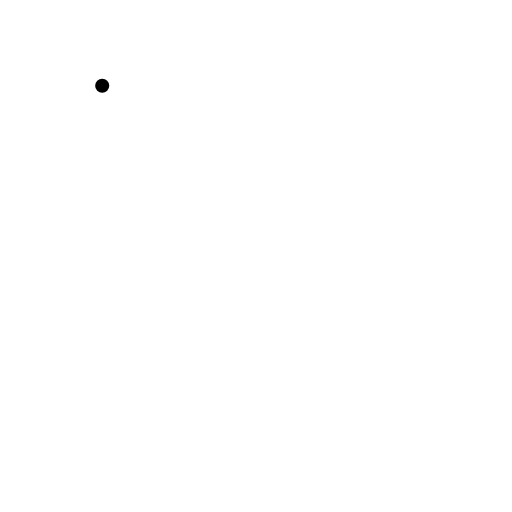
t = 0.00 s
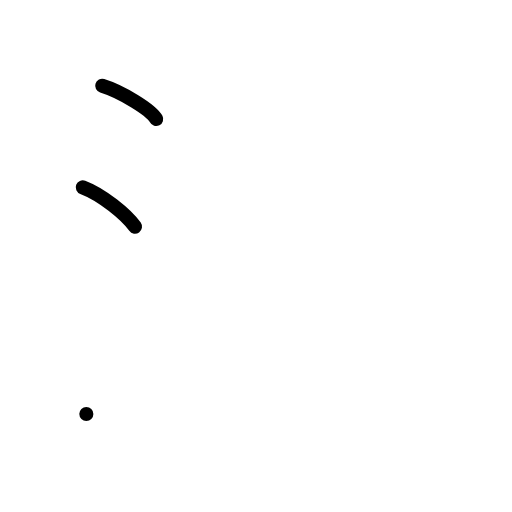
t = 2.00 s
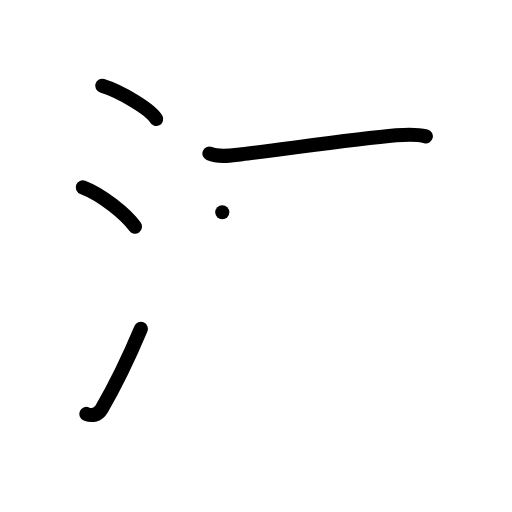
t = 4.00 s
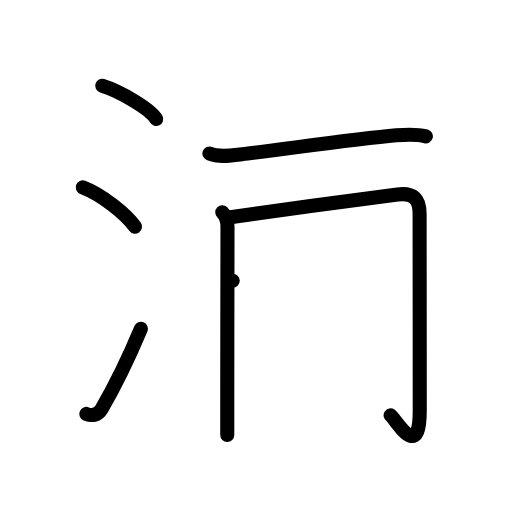
t = 6.00 s
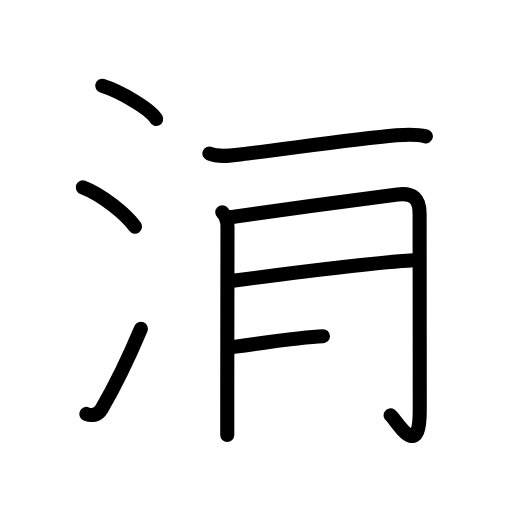
t = 7.50 s
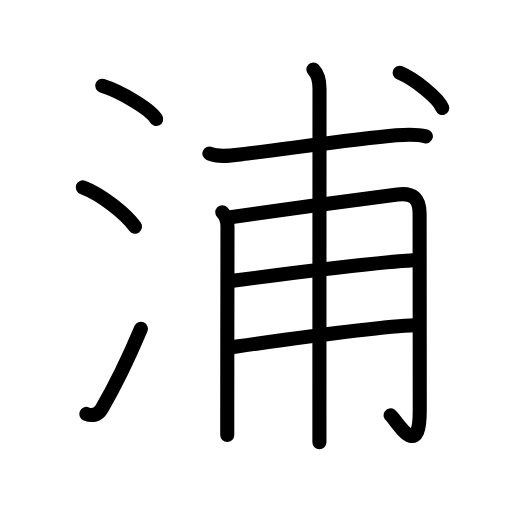
t = 10.00 s

The animated SVG that drew these frames (rendered in a browser with its animation timeline set to each time). Animation: 29 SMIL elements (animate=29); one cycle of 10.00 s.

<?xml version="1.0" encoding="UTF-8"?>
<!--
AniKanjiVG is licensed by CC-BY-SA Paul C. Sommerhoff (https://bitbucket.org/sommerhoff/anikanjivg).
AniKanjiVG uses KanjiVG which is licensed by CC-BY-SA Ulrich Apel (http://kanjivg.tagaini.net).
See also http://creativecommons.org/licenses/by-sa/3.0/
-->
<svg xmlns:kvg='http://kanjivg.tagaini.net' xmlns='http://www.w3.org/2000/svg' width='109' height='109' viewBox='0 0 109 109' style='fill:none;stroke:#000000;stroke-width:3;stroke-linecap:round;stroke-linejoin:round;' id="kvg:kanji_06d66"><g id="kvg:06d66" kvg:element="浦"><g id="kvg:06d66-g1" kvg:element="氵" kvg:variant="true" kvg:original="水" kvg:position="left" kvg:radical="general"><path id="kvg:06d66-s1" kvg:type="㇔" d="M21.76,18.25c4.06,1.25,10.48,5.15,11.49,7.09"><animate attributeName="d" begin="0.0s" dur="1.0s" from="M21.76,18.25C21.76,18.25,21.76,18.25,21.76,18.25" to="M21.76,18.25c4.06,1.25,10.48,5.15,11.49,7.09" />
</path>
<path id="kvg:06d66-s2" kvg:type="㇔" d="M17.62,39.88c4.11,1.56,9.25,5.75,11.12,8.38"><animate attributeName="d" begin="1.0s" dur="1.0s" from="M17.62,39.88C17.62,39.88,17.62,39.88,17.62,39.88" to="M17.62,39.88c4.11,1.56,9.25,5.75,11.12,8.38" />
<animate attributeName="d" begin="0s" dur="1.0s" from="M-100,-100" to="M-100,-100" />
</path>
<path id="kvg:06d66-s3" kvg:type="㇀" d="M18.38,88.12c1.24,0.51,2.49,0.23,3.24-1.03C24.49,82.2,27.38,76.23,30,70"><animate attributeName="d" begin="2.0s" dur="0.5s" from="M18.38,88.12C18.38,88.12,18.38,88.12,18.38,88.12" to="M18.38,88.12c1.24,0.51,2.49,0.23,3.24-1.03" />
<animate attributeName="d" begin="2.5s" dur="0.5s" from="M18.38,88.12c1.24,0.51,2.49,0.23,3.24-1.03c0,0,0,0,0,0,0" to="M18.38,88.12c1.24,0.51,2.49,0.23,3.24-1.03C24.49,82.2,27.38,76.23,30,70" />
<animate attributeName="d" begin="0s" dur="2.0s" from="M-100,-100" to="M-100,-100" />
</path>
</g>
<g id="kvg:06d66-g2" kvg:element="甫" kvg:position="right" kvg:phon="甫"><path id="kvg:06d66-s4" kvg:type="㇐" d="M44.58,32.67c2.1,0.9,4.75,0.39,6.92,0.15c7.47-0.83,23.62-3.2,32.86-4.01c2.17-0.19,4.17-0.33,6.3,0.22"><animate attributeName="d" begin="3.0s" dur="0.3333333333333333s" from="M44.58,32.67C44.58,32.67,44.58,32.67,44.58,32.67" to="M44.58,32.67c2.1,0.9,4.75,0.39,6.92,0.15" />
<animate attributeName="d" begin="3.3333333333333335s" dur="0.3333333333333333s" from="M44.58,32.67c2.1,0.9,4.75,0.39,6.92,0.15c0,0,0,0,0,0,0" to="M44.58,32.67c2.1,0.9,4.75,0.39,6.92,0.15c7.47-0.83,23.62-3.2,32.86-4.01" />
<animate attributeName="d" begin="3.6666666666666665s" dur="0.3333333333333333s" from="M44.58,32.67c2.1,0.9,4.75,0.39,6.92,0.15c7.47-0.83,23.62-3.2,32.86-4.01c0,0,0,0,0,0,0" to="M44.58,32.67c2.1,0.9,4.75,0.39,6.92,0.15c7.47-0.83,23.62-3.2,32.86-4.01c2.17-0.19,4.17-0.33,6.3,0.22" />
<animate attributeName="d" begin="0s" dur="3.0s" from="M-100,-100" to="M-100,-100" />
</path>
<g id="kvg:06d66-g3" kvg:element="用" kvg:variant="true"><path id="kvg:06d66-s5" kvg:type="㇑" d="M47.32,45.2c0.81,0.81,1.11,1.93,1.11,3.05c0,0.49-0.04,23.45-0.05,38.25c0,2.27,0,4.35,0,6.12"><animate attributeName="d" begin="4.0s" dur="0.3333333333333333s" from="M47.32,45.2C47.32,45.2,47.32,45.2,47.32,45.2" to="M47.32,45.2c0.81,0.81,1.11,1.93,1.11,3.05" />
<animate attributeName="d" begin="4.333333333333333s" dur="0.3333333333333333s" from="M47.32,45.2c0.81,0.81,1.11,1.93,1.11,3.05c0,0,0,0,0,0,0" to="M47.32,45.2c0.81,0.81,1.11,1.93,1.11,3.05c0,0.49-0.04,23.45-0.05,38.25" />
<animate attributeName="d" begin="4.666666666666667s" dur="0.3333333333333333s" from="M47.32,45.2c0.81,0.81,1.11,1.93,1.11,3.05c0,0.49-0.04,23.45-0.05,38.25c0,0,0,0,0,0,0" to="M47.32,45.2c0.81,0.81,1.11,1.93,1.11,3.05c0,0.49-0.04,23.45-0.05,38.25c0,2.27,0,4.35,0,6.12" />
<animate attributeName="d" begin="0s" dur="4.0s" from="M-100,-100" to="M-100,-100" />
</path>
<path id="kvg:06d66-s6" kvg:type="㇆a" d="M49.04,46.26c7.6-1.14,30.36-4.19,35.59-4.86c3.38-0.44,4.7,0.96,4.7,4.11c0,5.7,0.03,27.37,0.03,41.92c0,11.16-5.18,1.67-6.2,1"><animate attributeName="d" begin="5.0s" dur="0.25s" from="M49.04,46.26C49.04,46.26,49.04,46.26,49.04,46.26" to="M49.04,46.26c7.6-1.14,30.36-4.19,35.59-4.86" />
<animate attributeName="d" begin="5.25s" dur="0.25s" from="M49.04,46.26c7.6-1.14,30.36-4.19,35.59-4.86c0,0,0,0,0,0,0" to="M49.04,46.26c7.6-1.14,30.36-4.19,35.59-4.86c3.38-0.44,4.7,0.96,4.7,4.11" />
<animate attributeName="d" begin="5.5s" dur="0.25s" from="M49.04,46.26c7.6-1.14,30.36-4.19,35.59-4.86c3.38-0.44,4.7,0.96,4.7,4.11c0,0,0,0,0,0,0" to="M49.04,46.26c7.6-1.14,30.36-4.19,35.59-4.86c3.38-0.44,4.7,0.96,4.7,4.11c0,5.7,0.03,27.37,0.03,41.92" />
<animate attributeName="d" begin="5.75s" dur="0.25s" from="M49.04,46.26c7.6-1.14,30.36-4.19,35.59-4.86c3.38-0.44,4.7,0.96,4.7,4.11c0,5.7,0.03,27.37,0.03,41.92c0,0,0,0,0,0,0" to="M49.04,46.26c7.6-1.14,30.36-4.19,35.59-4.86c3.38-0.44,4.7,0.96,4.7,4.11c0,5.7,0.03,27.37,0.03,41.92c0,11.16-5.18,1.67-6.2,1" />
<animate attributeName="d" begin="0s" dur="5.0s" from="M-100,-100" to="M-100,-100" />
</path>
<path id="kvg:06d66-s7" kvg:type="㇐a" d="M49.54,59.78C63,58,78.38,56,88.03,55.42"><animate attributeName="d" begin="6.0s" dur="1.0s" from="M49.54,59.78C49.54,59.78,49.54,59.78,49.54,59.78" to="M49.54,59.78C63,58,78.38,56,88.03,55.42" />
<animate attributeName="d" begin="0s" dur="6.0s" from="M-100,-100" to="M-100,-100" />
</path>
<path id="kvg:06d66-s8" kvg:type="㇐a" d="M49.21,73.93C57.5,72.75,80,69.5,88.29,69.24"><animate attributeName="d" begin="7.0s" dur="1.0s" from="M49.21,73.93C49.21,73.93,49.21,73.93,49.21,73.93" to="M49.21,73.93C57.5,72.75,80,69.5,88.29,69.24" />
<animate attributeName="d" begin="0s" dur="7.0s" from="M-100,-100" to="M-100,-100" />
</path>
<path id="kvg:06d66-s9" kvg:type="㇑" d="M66.72,14.78c1.07,1.07,1.3,2.47,1.3,4.09c0,0.87-0.02,45.86-0.02,69.26c0,2.21,0,4.23,0,6"><animate attributeName="d" begin="8.0s" dur="0.3333333333333333s" from="M66.72,14.78C66.72,14.78,66.72,14.78,66.72,14.78" to="M66.72,14.78c1.07,1.07,1.3,2.47,1.3,4.09" />
<animate attributeName="d" begin="8.333333333333334s" dur="0.3333333333333333s" from="M66.72,14.78c1.07,1.07,1.3,2.47,1.3,4.09c0,0,0,0,0,0,0" to="M66.72,14.78c1.07,1.07,1.3,2.47,1.3,4.09c0,0.87-0.02,45.86-0.02,69.26" />
<animate attributeName="d" begin="8.666666666666666s" dur="0.3333333333333333s" from="M66.72,14.78c1.07,1.07,1.3,2.47,1.3,4.09c0,0.87-0.02,45.86-0.02,69.26c0,0,0,0,0,0,0" to="M66.72,14.78c1.07,1.07,1.3,2.47,1.3,4.09c0,0.87-0.02,45.86-0.02,69.26c0,2.21,0,4.23,0,6" />
<animate attributeName="d" begin="0s" dur="8.0s" from="M-100,-100" to="M-100,-100" />
</path>
</g>
<g id="kvg:06d66-g4" kvg:element="丶"><path id="kvg:06d66-s10" kvg:type="㇔" d="M85.09,15.5c3.2,1.32,8.27,5.43,9.07,7.48"><animate attributeName="d" begin="9.0s" dur="1.0s" from="M85.09,15.5C85.09,15.5,85.09,15.5,85.09,15.5" to="M85.09,15.5c3.2,1.32,8.27,5.43,9.07,7.48" />
<animate attributeName="d" begin="0s" dur="9.0s" from="M-100,-100" to="M-100,-100" />
</path>
</g>
</g>
</g>
</svg>
